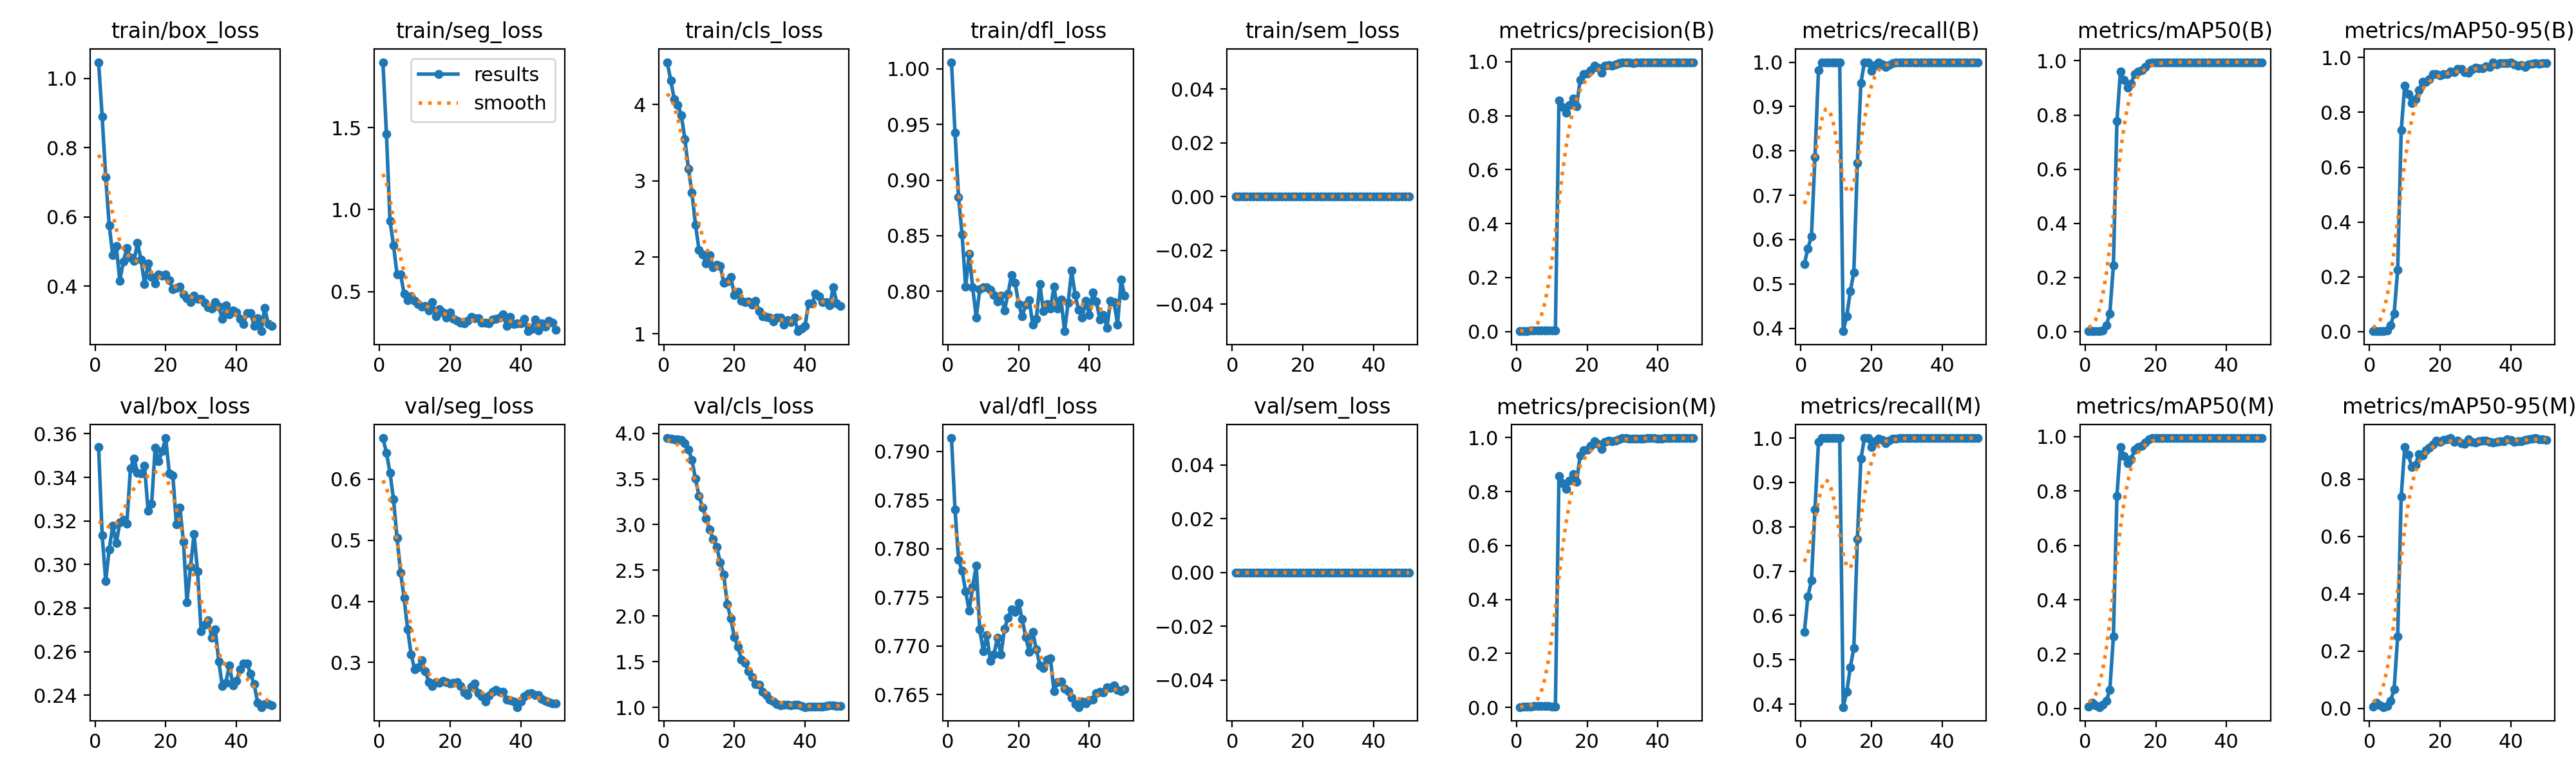

Data behind this chart, as committed beside it:
epoch, time, train/box_loss, train/seg_loss, train/cls_loss, train/dfl_loss, train/sem_loss, metrics/precision(B), metrics/recall(B), metrics/mAP50(B), metrics/mAP50-95(B), metrics/precision(M), metrics/recall(M), metrics/mAP50(M), metrics/mAP50-95(M), val/box_loss, val/seg_loss, val/cls_loss, val/dfl_loss, val/sem_loss, lr/pg0, lr/pg1, lr/pg2, lr/pg3
1, 55.12, 1.047, 1.9, 4.552, 1.006, 0, 0.00116, 0.5446, 0.00171, 0.0013, 0.00128, 0.5625, 0.00622, 0.00607, 0.3539, 0.6671, 3.948, 0.7914, 0, 0.00025, 8.335e-05, 0.00025, 8.335e-05
2, 91.32, 0.8896, 1.462, 4.315, 0.9424, 0, 0.0014, 0.5804, 0.00188, 0.00148, 0.00184, 0.6429, 0.02019, 0.01955, 0.3135, 0.6432, 3.942, 0.784, 0, 0.0005392, 0.0001797, 0.0005392, 0.0001797
3, 128.4, 0.7148, 0.9327, 4.067, 0.8845, 0, 0.0016, 0.6071, 0.00207, 0.0017, 0.00211, 0.6786, 0.01184, 0.01119, 0.2925, 0.6106, 3.935, 0.7789, 0, 0.0008165, 0.0002722, 0.0008165, 0.0002722
4, 163, 0.5759, 0.7823, 3.995, 0.8511, 0, 0.00287, 0.7857, 0.0033, 0.00288, 0.00325, 0.8393, 0.0052, 0.00435, 0.307, 0.567, 3.936, 0.7777, 0, 0.001082, 0.0003606, 0.001082, 0.0003606
5, 200.5, 0.4892, 0.605, 3.859, 0.8045, 0, 0.00428, 0.9821, 0.00508, 0.00458, 0.00435, 0.9911, 0.01363, 0.00833, 0.3177, 0.5037, 3.927, 0.7756, 0, 0.001335, 0.0004451, 0.001335, 0.0004451
6, 236.2, 0.5153, 0.6048, 3.545, 0.8335, 0, 0.00444, 1, 0.0241, 0.02354, 0.00444, 1, 0.02706, 0.02556, 0.3098, 0.4474, 3.894, 0.7736, 0, 0.001577, 0.0005257, 0.001577, 0.0005257
7, 271.3, 0.4159, 0.4884, 3.16, 0.8036, 0, 0.00444, 1, 0.06753, 0.06567, 0.00444, 1, 0.06893, 0.06765, 0.3192, 0.4056, 3.824, 0.7761, 0, 0.001807, 0.0006023, 0.001807, 0.0006023
8, 306.3, 0.4717, 0.4477, 2.844, 0.7765, 0, 0.00433, 1, 0.245, 0.2254, 0.00433, 1, 0.2647, 0.2515, 0.3204, 0.3541, 3.71, 0.7782, 0, 0.002025, 0.0006749, 0.002025, 0.0006749
9, 345, 0.5101, 0.4693, 2.426, 0.8017, 0, 0.00412, 1, 0.7784, 0.735, 0.00412, 1, 0.7826, 0.7397, 0.3188, 0.313, 3.501, 0.7717, 0, 0.002231, 0.0007436, 0.002231, 0.0007436
10, 380, 0.4825, 0.4443, 2.1, 0.8034, 0, 0.00393, 1, 0.9615, 0.8972, 0.00393, 1, 0.9615, 0.9127, 0.3442, 0.2888, 3.316, 0.7695, 0, 0.002425, 0.0008083, 0.002425, 0.0008083
11, 416.7, 0.4727, 0.4256, 2.036, 0.8036, 0, 0.00354, 1, 0.9289, 0.8658, 0.00354, 1, 0.9289, 0.8846, 0.3487, 0.2919, 3.188, 0.7711, 0, 0.002607, 0.000869, 0.002607, 0.000869
12, 450.9, 0.525, 0.4076, 1.922, 0.8016, 0, 0.8575, 0.3935, 0.9016, 0.8334, 0.8575, 0.3935, 0.9016, 0.8433, 0.3422, 0.3035, 3.067, 0.7685, 0, 0.002777, 0.0009258, 0.002777, 0.0009258
13, 486.9, 0.4764, 0.4126, 2.025, 0.7965, 0, 0.8319, 0.4278, 0.916, 0.8484, 0.8319, 0.4278, 0.916, 0.8498, 0.3419, 0.286, 2.95, 0.7691, 0, 0.002936, 0.0009786, 0.002936, 0.0009786
14, 521.2, 0.4066, 0.385, 1.872, 0.791, 0, 0.8106, 0.4833, 0.9515, 0.8802, 0.8106, 0.4833, 0.9515, 0.8861, 0.3453, 0.2679, 2.84, 0.7709, 0, 0.003082, 0.001027, 0.003082, 0.001027
15, 555.1, 0.4656, 0.4372, 1.898, 0.7958, 0, 0.8406, 0.5265, 0.9617, 0.9126, 0.8406, 0.5265, 0.9617, 0.8828, 0.3245, 0.2619, 2.759, 0.7691, 0, 0.003217, 0.001072, 0.003217, 0.001072
16, 589.1, 0.4267, 0.3475, 1.885, 0.7831, 0, 0.8641, 0.7724, 0.9665, 0.9107, 0.8641, 0.7724, 0.9665, 0.9005, 0.328, 0.2679, 2.587, 0.7718, 0, 0.00334, 0.001113, 0.00334, 0.001113
17, 623.6, 0.4073, 0.3906, 1.667, 0.7979, 0, 0.8356, 0.953, 0.9781, 0.9199, 0.8356, 0.953, 0.9781, 0.9095, 0.3535, 0.2666, 2.451, 0.7729, 0, 0.003417, 0.001139, 0.003417, 0.001139
18, 657.6, 0.4348, 0.3728, 1.683, 0.8149, 0, 0.9334, 1, 0.9915, 0.9392, 0.9334, 1, 0.9915, 0.9208, 0.3475, 0.2702, 2.131, 0.7738, 0, 0.003318, 0.001106, 0.003318, 0.001106
19, 692, 0.4303, 0.343, 1.743, 0.8078, 0, 0.9537, 1, 0.994, 0.9387, 0.9537, 1, 0.994, 0.9339, 0.3522, 0.2674, 1.971, 0.7735, 0, 0.003219, 0.001073, 0.003219, 0.001073
20, 726.5, 0.4349, 0.3742, 1.505, 0.7888, 0, 0.9564, 0.9803, 0.995, 0.9345, 0.9564, 0.9803, 0.995, 0.9305, 0.3581, 0.2656, 1.773, 0.7744, 0, 0.00312, 0.00104, 0.00312, 0.00104
21, 760.6, 0.4177, 0.3344, 1.547, 0.7775, 0, 0.969, 0.9929, 0.995, 0.9394, 0.969, 0.9929, 0.995, 0.9357, 0.3419, 0.2671, 1.665, 0.7728, 0, 0.003021, 0.001007, 0.003021, 0.001007
22, 795, 0.3922, 0.3236, 1.432, 0.7882, 0, 0.9863, 0.9987, 0.995, 0.9402, 0.9863, 0.9987, 0.995, 0.9386, 0.341, 0.2674, 1.527, 0.7709, 0, 0.002922, 0.0009739, 0.002922, 0.0009739
23, 828.3, 0.3943, 0.3097, 1.413, 0.7922, 0, 0.9781, 0.9956, 0.995, 0.9493, 0.9781, 0.9956, 0.995, 0.9429, 0.3186, 0.2612, 1.489, 0.7694, 0, 0.002823, 0.0009409, 0.002823, 0.0009409
24, 861.6, 0.3997, 0.3064, 1.422, 0.77, 0, 0.9592, 0.9888, 0.995, 0.9467, 0.9592, 0.9888, 0.995, 0.9309, 0.3262, 0.2506, 1.394, 0.7714, 0, 0.002724, 0.0009078, 0.002724, 0.0009078
25, 897.2, 0.3765, 0.3203, 1.378, 0.775, 0, 0.9847, 0.9941, 0.995, 0.9594, 0.9847, 0.9941, 0.995, 0.9353, 0.3104, 0.2472, 1.33, 0.7697, 0, 0.002625, 0.0008748, 0.002625, 0.0008748
26, 930.8, 0.3649, 0.3457, 1.433, 0.8067, 0, 0.9881, 0.9983, 0.995, 0.9577, 0.9881, 0.9983, 0.995, 0.9257, 0.2827, 0.26, 1.259, 0.768, 0, 0.002525, 0.0008418, 0.002525, 0.0008418
27, 965.8, 0.3535, 0.3367, 1.295, 0.7823, 0, 0.9857, 0.9987, 0.995, 0.9457, 0.9857, 0.9987, 0.995, 0.9239, 0.299, 0.2662, 1.245, 0.7678, 0, 0.002426, 0.0008088, 0.002426, 0.0008088
28, 999.6, 0.3722, 0.3377, 1.231, 0.7883, 0, 0.99, 1, 0.995, 0.9435, 0.99, 1, 0.995, 0.9392, 0.314, 0.2498, 1.171, 0.7686, 0, 0.002327, 0.0007758, 0.002327, 0.0007758
29, 1035, 0.3642, 0.3099, 1.223, 0.7843, 0, 0.9945, 1, 0.995, 0.9559, 0.9945, 1, 0.995, 0.9306, 0.2967, 0.2449, 1.137, 0.7688, 0, 0.002228, 0.0007428, 0.002228, 0.0007428
30, 1069, 0.3639, 0.3085, 1.209, 0.8043, 0, 0.9984, 1, 0.995, 0.9636, 0.9984, 1, 0.995, 0.9282, 0.2694, 0.2365, 1.085, 0.7654, 0, 0.002129, 0.0007098, 0.002129, 0.0007098
31, 1103, 0.3533, 0.3057, 1.159, 0.7843, 0, 0.9979, 1, 0.995, 0.9608, 0.9979, 1, 0.995, 0.9332, 0.2723, 0.2454, 1.066, 0.7663, 0, 0.00203, 0.0006768, 0.00203, 0.0006768
32, 1137, 0.3391, 0.3303, 1.215, 0.7929, 0, 0.9967, 1, 0.995, 0.961, 0.9967, 1, 0.995, 0.9333, 0.2744, 0.2522, 1.037, 0.7663, 0, 0.001931, 0.0006438, 0.001931, 0.0006438
33, 1171, 0.3358, 0.3333, 1.209, 0.7642, 0, 0.9962, 1, 0.995, 0.9675, 0.9962, 1, 0.995, 0.9348, 0.2664, 0.255, 1.026, 0.7656, 0, 0.001832, 0.0006108, 0.001832, 0.0006108
34, 1204, 0.355, 0.3433, 1.116, 0.7896, 0, 0.9968, 1, 0.995, 0.9646, 0.9968, 1, 0.995, 0.9295, 0.2703, 0.2523, 1.028, 0.7653, 0, 0.001733, 0.0005778, 0.001733, 0.0005778
35, 1238, 0.3407, 0.3595, 1.173, 0.8185, 0, 0.9973, 1, 0.995, 0.9817, 0.9973, 1, 0.995, 0.9269, 0.2554, 0.252, 1.029, 0.7647, 0, 0.001634, 0.0005448, 0.001634, 0.0005448
36, 1272, 0.3062, 0.2921, 1.156, 0.7964, 0, 0.9974, 1, 0.995, 0.9749, 0.9974, 1, 0.995, 0.9294, 0.2442, 0.2398, 1.024, 0.764, 0, 0.001535, 0.0005118, 0.001535, 0.0005118
37, 1306, 0.3448, 0.344, 1.21, 0.7834, 0, 0.9978, 1, 0.995, 0.9799, 0.9978, 1, 0.995, 0.9317, 0.2458, 0.2381, 1.029, 0.7637, 0, 0.001436, 0.0004788, 0.001436, 0.0004788
38, 1344, 0.3188, 0.3004, 1.033, 0.7767, 0, 0.9979, 1, 0.995, 0.9789, 0.9979, 1, 0.995, 0.933, 0.2538, 0.2367, 1.028, 0.7643, 0, 0.001337, 0.0004458, 0.001337, 0.0004458
39, 1379, 0.33, 0.306, 1.071, 0.7914, 0, 0.9976, 1, 0.995, 0.9799, 0.9976, 1, 0.995, 0.9389, 0.2446, 0.2271, 1.017, 0.7641, 0, 0.001238, 0.0004127, 0.001238, 0.0004127
40, 1413, 0.3248, 0.3061, 1.099, 0.7788, 0, 0.9973, 1, 0.995, 0.9832, 0.9973, 1, 0.995, 0.9364, 0.2466, 0.236, 1.004, 0.7644, 0, 0.001139, 0.0003797, 0.001139, 0.0003797
41, 1449, 0.3059, 0.3331, 1.398, 0.7993, 0, 0.9974, 1, 0.995, 0.9754, 0.9974, 1, 0.995, 0.9306, 0.2518, 0.2444, 1.009, 0.7645, 0, 0.00104, 0.0003467, 0.00104, 0.0003467
42, 1483, 0.2919, 0.2581, 1.397, 0.7909, 0, 0.9978, 1, 0.995, 0.9708, 0.9978, 1, 0.995, 0.9324, 0.2546, 0.2491, 1.011, 0.7652, 0, 0.0009412, 0.0003137, 0.0009412, 0.0003137
43, 1517, 0.3236, 0.2689, 1.523, 0.7746, 0, 0.998, 1, 0.995, 0.9732, 0.998, 1, 0.995, 0.9319, 0.2546, 0.2504, 1.01, 0.7653, 0, 0.0008422, 0.0002807, 0.0008422, 0.0002807
44, 1550, 0.3229, 0.3304, 1.493, 0.779, 0, 0.9985, 1, 0.995, 0.9666, 0.9985, 1, 0.995, 0.9358, 0.2498, 0.2469, 1.009, 0.7652, 0, 0.0007431, 0.0002477, 0.0007431, 0.0002477
45, 1582, 0.2858, 0.2634, 1.41, 0.7674, 0, 0.9985, 1, 0.995, 0.9755, 0.9985, 1, 0.995, 0.9393, 0.2451, 0.2473, 1.01, 0.7658, 0, 0.0006441, 0.0002147, 0.0006441, 0.0002147
46, 1619, 0.307, 0.3077, 1.414, 0.7916, 0, 0.9985, 1, 0.995, 0.9776, 0.9985, 1, 0.995, 0.9415, 0.2366, 0.2405, 1.016, 0.7657, 0, 0.0005451, 0.0001817, 0.0005451, 0.0001817
47, 1652, 0.2703, 0.2853, 1.372, 0.7902, 0, 0.9982, 1, 0.995, 0.9788, 0.9982, 1, 0.995, 0.9432, 0.2345, 0.2376, 1.02, 0.766, 0, 0.0004461, 0.0001487, 0.0004461, 0.0001487
48, 1685, 0.3375, 0.3226, 1.606, 0.7703, 0, 0.9985, 1, 0.995, 0.9784, 0.9985, 1, 0.995, 0.9391, 0.236, 0.2348, 1.02, 0.7655, 0, 0.0003471, 0.0001157, 0.0003471, 0.0001157
49, 1718, 0.2918, 0.3088, 1.401, 0.8105, 0, 0.9984, 1, 0.995, 0.9796, 0.9984, 1, 0.995, 0.9382, 0.2358, 0.2332, 1.019, 0.7653, 0, 0.000248, 8.26832e-05, 0.000248, 8.26832e-05
50, 1751, 0.2861, 0.2675, 1.359, 0.7962, 0, 0.9984, 1, 0.995, 0.9797, 0.9984, 1, 0.995, 0.9376, 0.2354, 0.2328, 1.015, 0.7655, 0, 0.000149, 4.96766e-05, 0.000149, 4.96766e-05
